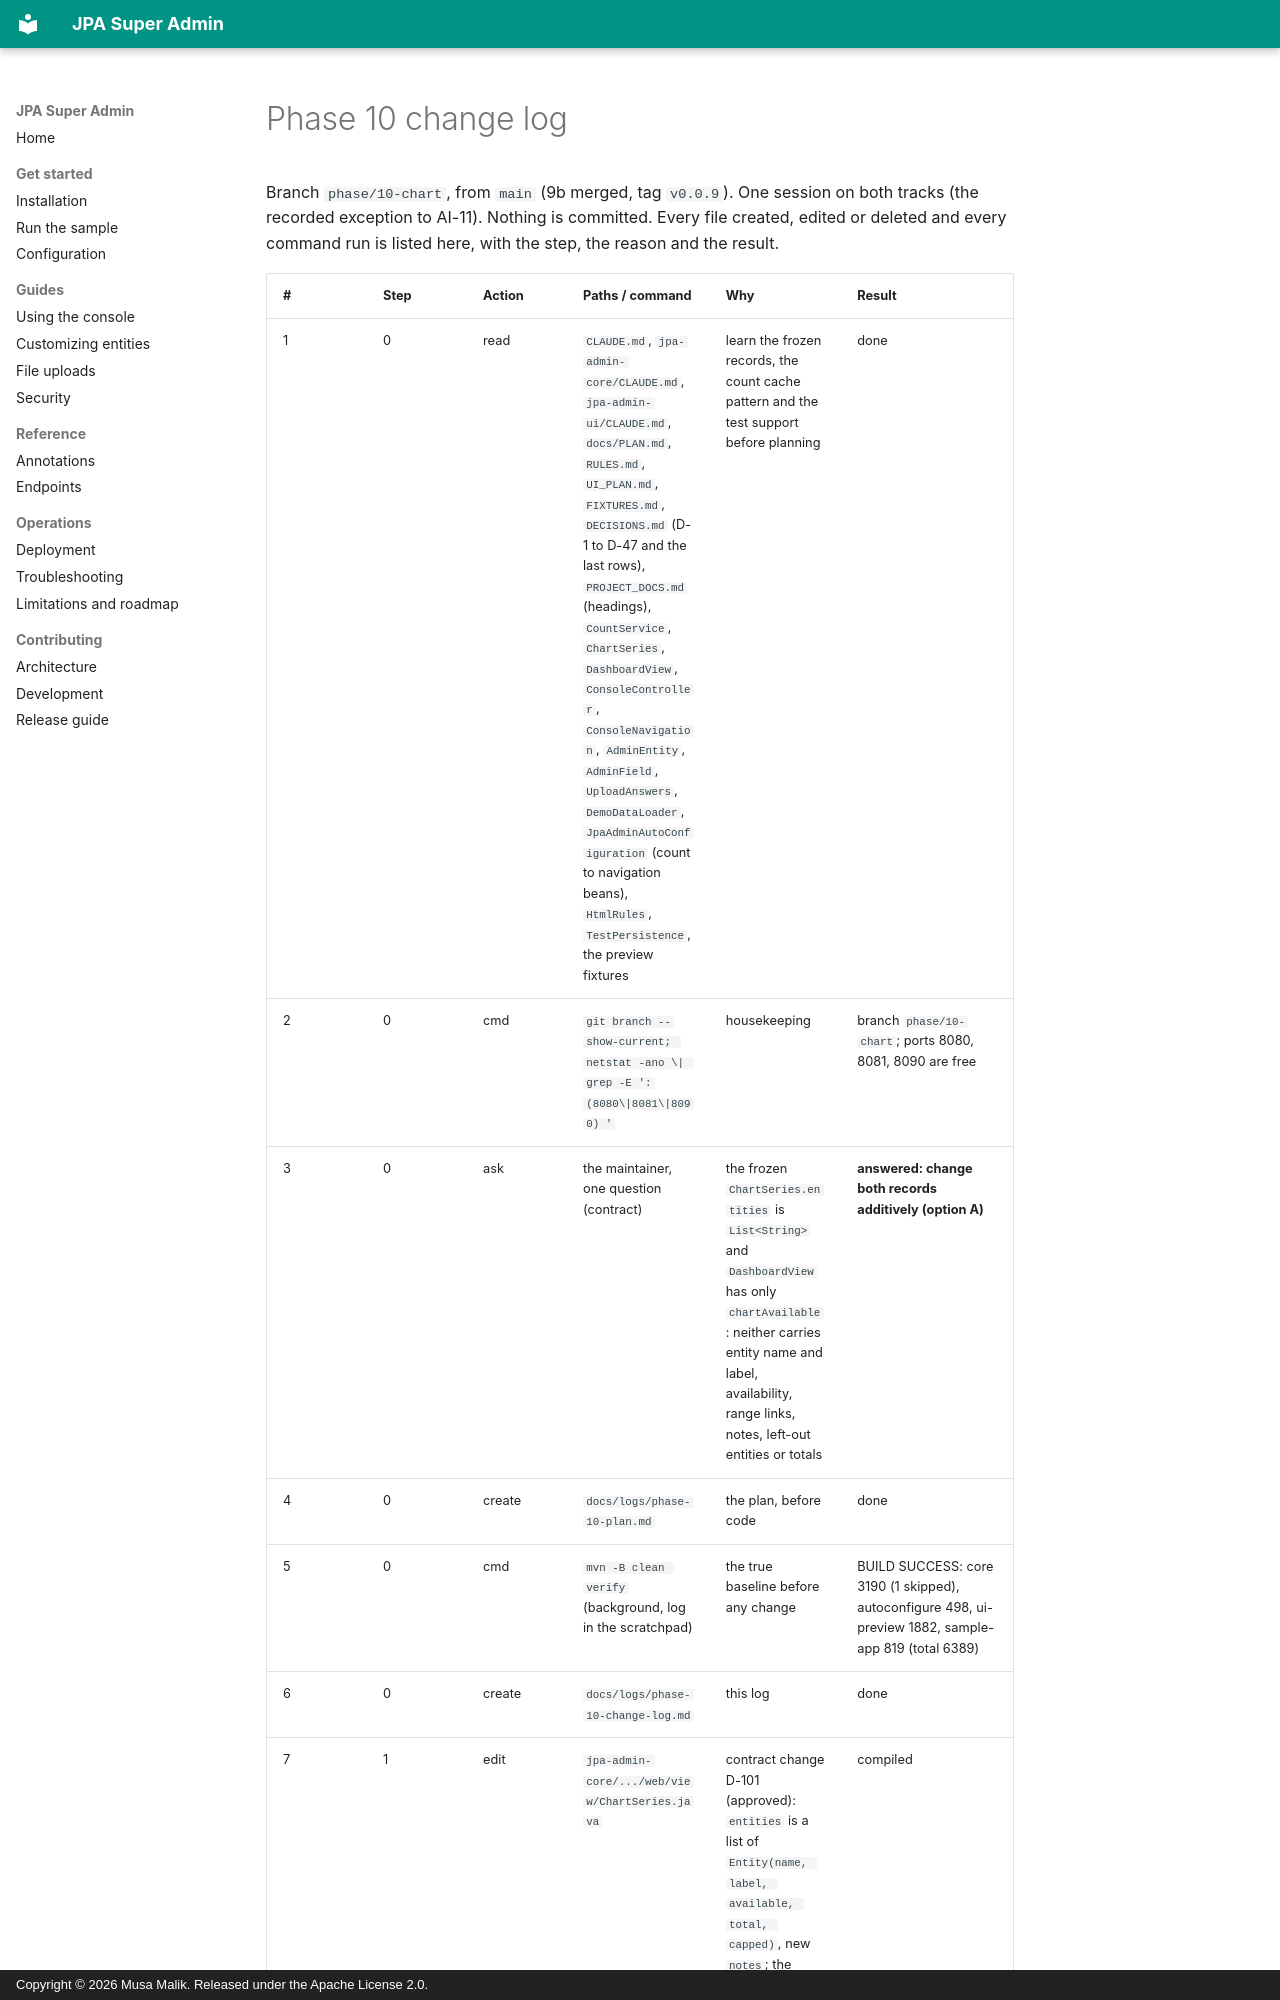

repository: mdmusahub/JPA-SUPER-ADMIN · page: logs/phase-10-change-log/index.html · generator: mkdocs · copyright: Copyright © 2026 Musa Malik. Released under the Apache License 2.0.

# Phase 10 change log

Branch `phase/10-chart`, from `main` (9b merged, tag `v0.0.9`). One session on both tracks (the recorded exception to AI-11). Nothing is committed.
Every file created, edited or deleted and every command run is listed here, with the step, the reason and the result.
